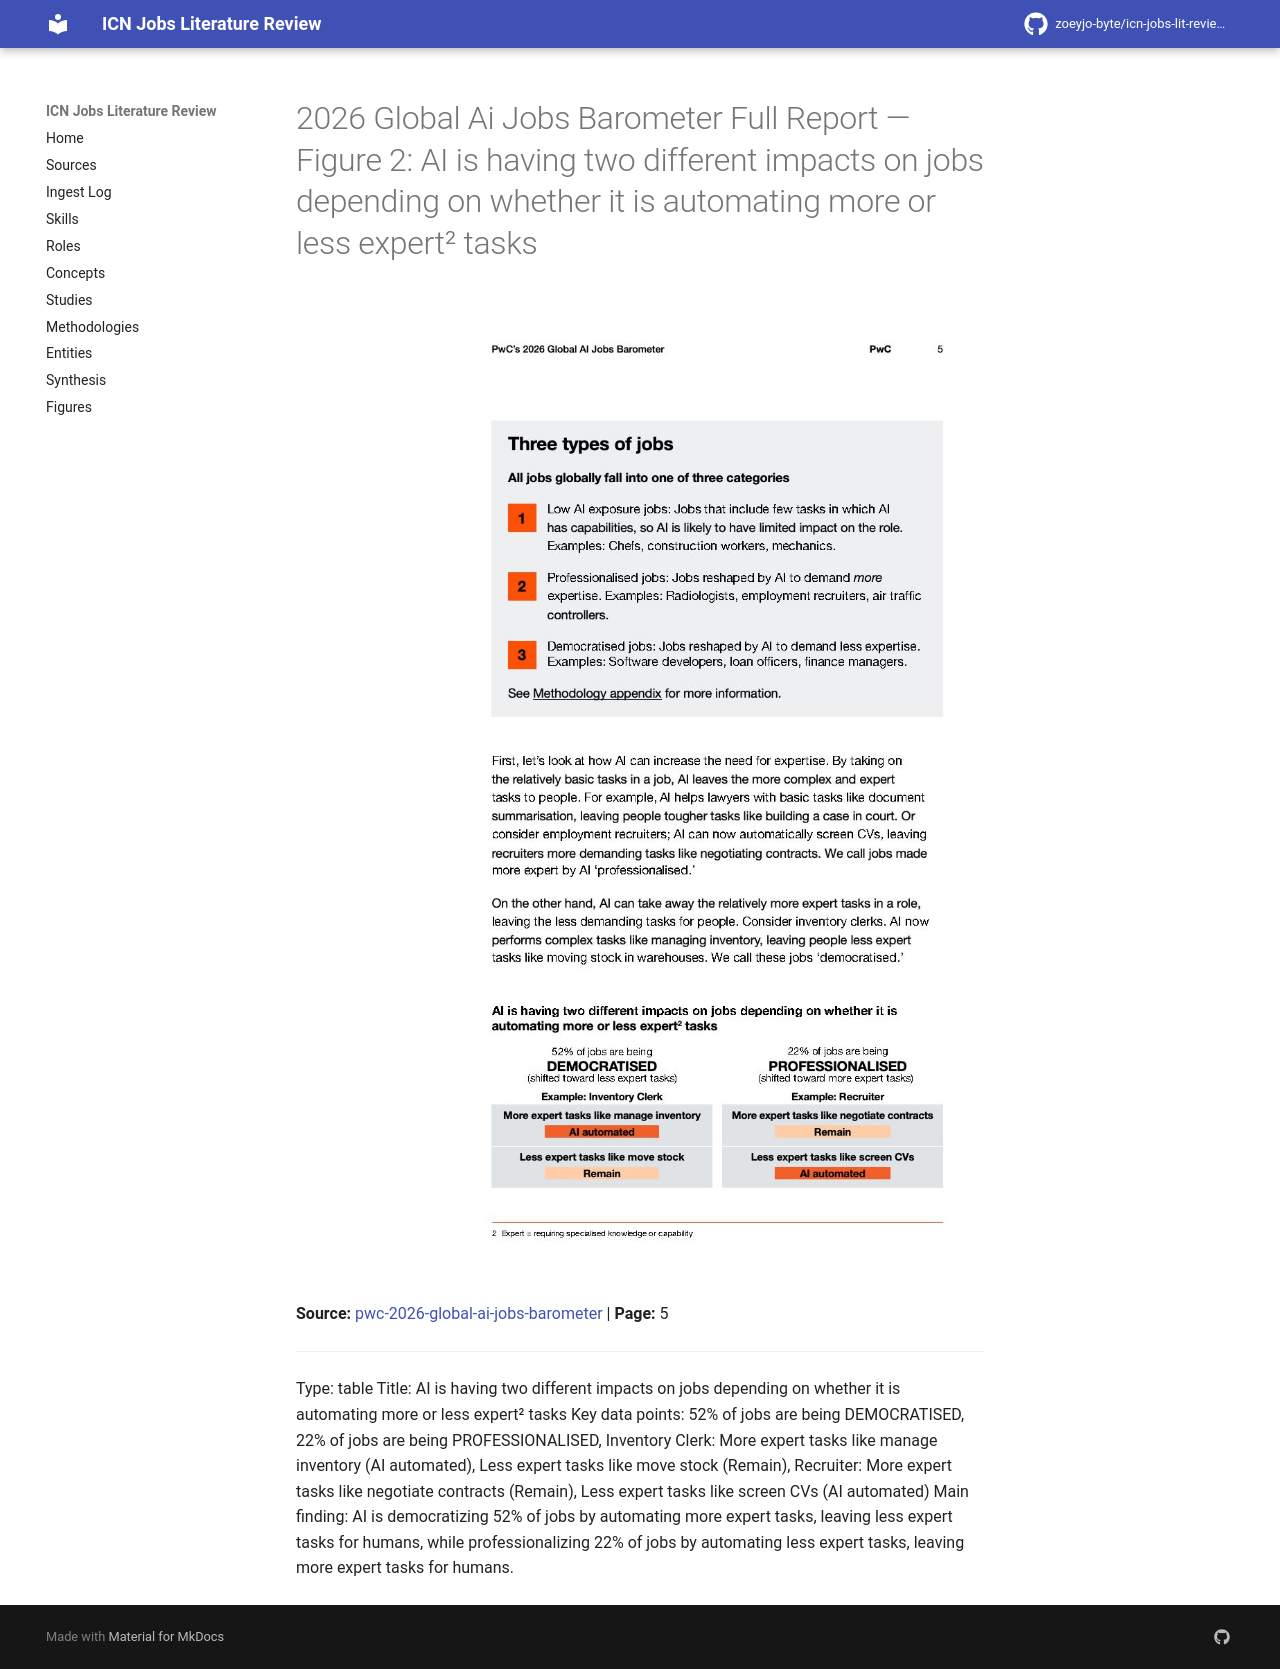

repository: zoeyjo-byte/icn-jobs-lit-review · page: figures/2026-global-ai-jobs-barometer-full-report-fig-2-ai-is-having-two-different-impacts-on-jobs-dependi/index.html · generator: mkdocs

# 2026 Global Ai Jobs Barometer Full Report — Figure 2: AI is having two different impacts on jobs depending on whether it is automating more or less expert² tasks

![Figure 2: AI is having two different impacts on jobs depending on whether it is automating more or less expert² tasks](2026-global-ai-jobs-barometer-full-report/fig-2.jpg)

**Source:** [[pwc-2026-global-ai-jobs-barometer]] | **Page:** 5

---

Type: table
Title: AI is having two different impacts on jobs depending on whether it is automating more or less expert² tasks
Key data points: 52% of jobs are being DEMOCRATISED, 22% of jobs are being PROFESSIONALISED, Inventory Clerk: More expert tasks like manage inventory (AI automated), Less expert tasks like move stock (Remain), Recruiter: More expert tasks like negotiate contracts (Remain), Less expert tasks like screen CVs (AI automated)
Main finding: AI is democratizing 52% of jobs by automating more expert tasks, leaving less expert tasks for humans, while professionalizing 22% of jobs by automating less expert tasks, leaving more expert tasks for humans.
